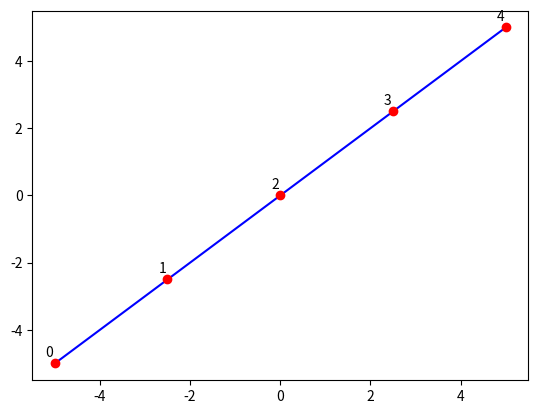

The script that saved this image: (Note: this script raises an exception after producing the figure.)
from math import inf
import random

import matplotlib.pyplot as plt
import numpy as np

max_num = 5

class Topology:
    def __init__(self, num):
        self.num = num
        self.points = []
        self.build(num)

    def dist(self, i, j):
        dist = ((self.points[i][0] - self.points[j][0])**2 + (self.points[i][1] - self.points[j][1])**2)**0.5
        return round(dist, 5)

    def build(self, num):
        pass


def buildRing(num):
    points = []
    angles = np.linspace(np.pi / 2, 2 * np.pi+np.pi/2 , num, endpoint=False)
    for a in angles:
        x = max_num * np.cos(a)
        y = max_num * np.sin(a)
        points.append([x, y])
    return points


class TopologyLine(Topology):
    def build(self, num):
        coords = np.linspace(-max_num, max_num, num)
        for coord in coords:
            self.points.append([coord, coord])

    def deleteMid(self):
        del self.points[int(self.num / 2)]

class TopologyRing(Topology):
    def build(self, num):
        self.points = buildRing(num)

    def deleteMid(self):
        del self.points[int(self.num / 2)]

class TopologyStar(Topology):
    def build(self, num):
        self.points = buildRing(num-1)
        self.points.append([0,0])

    def deleteMid(self):
        self.points.pop()


class Network():
    def __init__(self, topology, communication_rad):
        self.topology = topology
        self.communication_rad = communication_rad
        self.communication = []
        self.build_communication()

    def build_communication(self):
        points = self.topology.points
        for i in range(len(points)):
            for j in range(i + 1, len(points)):
                if self.topology.dist(i, j) <= self.communication_rad:
                    self.communication.append([i, j])
        print(self.communication)

    def draw(self, label, img_save_dst):
        points = self.topology.points
        for c in self.communication:
            p1 = points[c[0]]
            p2 = points[c[1]]
            plt.plot([p1[0], p2[0]], [p1[1], p2[1]], color='blue')
        for i in range(len(points)):
            plt.plot(points[i][0], points[i][1], 'o', color='red')
            plt.annotate(str(i), (points[i][0] - 0.2, points[i][1] + 0.2))
        plt.savefig(img_save_dst + label + '.png')
        plt.clf()

    def OSPF(self):
        all_path=[]
        for start_point in range(len(self.topology.points)):
            distances = [inf for i in range(len(self.topology.points))]
            distances[start_point] = 0
            visited = [False for i in range(len(self.topology.points))]
            path = [[] for i in range(len(self.topology.points))]
            vertex = [[start_point, 0]]
            while len(vertex)>0:
                min_dist = inf
                min_vert = -1
                for i in range(len(vertex)):
                    v = vertex[i]
                    if v[1] < min_dist:
                        min_dist = v[1]
                        min_vert = v[0]
                        min_idx = i
                del vertex[min_idx]
                if visited[min_vert]:
                    continue
                visited[min_vert] = True
                for c in self.communication:
                    if c[0] == min_vert or c[1] == min_vert:
                        w = c[1] if c[0] == min_vert else c[0]
                        dist = self.topology.dist(c[0], c[1])
                        if  distances[w] > distances[min_vert] + dist:
                            distances[w] = distances[min_vert] + dist
                            vertex.append([w, distances[w]])
                            path[w] = path[min_vert] + [min_vert]
            for i in range(len(path)):
                if distances[i] < inf:
                    path[i].append(i)
            all_path.append(path)

        for i in range(len(self.topology.points)):
            for ap in all_path:
                print(ap[i])
            print()


def start(topology, rad, delete_one):
    img_save_dst = '../docs/images/'
    label = topology.__class__.__name__

    if delete_one:
        topology.deleteMid()
        label += ' corrupted'
    net = Network(topology, rad)
    net.OSPF()
    net.draw(label, img_save_dst)


if __name__ == '__main__':
    topology = [TopologyLine(5), TopologyRing(5), TopologyStar(5)]
    rad = [5, 6, 5]

    for delete_one in [False, True]:
        for i in range(len(topology)):
            start(topology[i], rad[i], delete_one)
